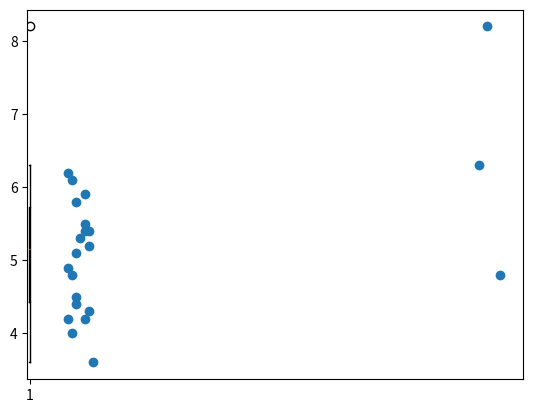

This figure's Python source:
#!/usr/bin/env python
# coding: utf-8

# [redacted]

# In[1]:


import warnings
warnings.filterwarnings("ignore")


# In[2]:


data=[11,10,12,14,15,10,11,107,12,13,15,16,14,109,14,15,12,10,11,12,14,112,16,14,15,15,14,13,12,105,10,121,150,12]


# In[3]:


import numpy as np
import matplotlib.pyplot as plt


# ## Outliers using Z score :

# In[4]:


outliers=[]
def detect_outliers(d):
    threshold=1
    mean=np.mean(d)
    #print(mean)
    std=np.std(d)
    #print(std)
    
    for i in d:
        z_score=(i-mean)/std
        #print(z_score)
        if abs(z_score)>threshold:
            outliers.append(i)
    return outliers


# In[5]:


outliers_pt=detect_outliers(data)


# In[6]:


outliers_pt


# ## Outliers using IQR :
# 
# 
# 
# 

# In[7]:


import numpy as np
import pandas as pd
#d=[1,2,3,4,5,6,7,8,9]
#pd.DataFrame(d)


# In[8]:


Q1=np.percentile(data,25)
Q3=np.percentile(data,75)
print(Q1,Q3)


# In[9]:


IQR=Q3-Q1


# In[10]:


LB=Q1-(1.5*IQR)
UB=Q3+(1.5*IQR)


# In[11]:


print(LB,UB)


# In[12]:


l=[]
for j in data:
    if (j<LB or j>UB):
        l.append(j)
l


# ## Using BOXPLOT:

# In[13]:


h=[4,4.2,4.5,5.5,5.2,6.2,6.1,6.3,5.1,5.3,5.4,3.6,5.4,8.2,4.2,4.3,4.4,4.9,4.8,5.8,5.9,4.8]
d=[11,10,12,14,15,10,11,107,12,13,15,16,14,109,14,15,12,10,11,12,14,112]


# In[17]:


plt.boxplot(h)
plt.show()


# ## Using Scatter Plot

# In[18]:


plt.scatter(d,h)
plt.show()


# In[ ]:




